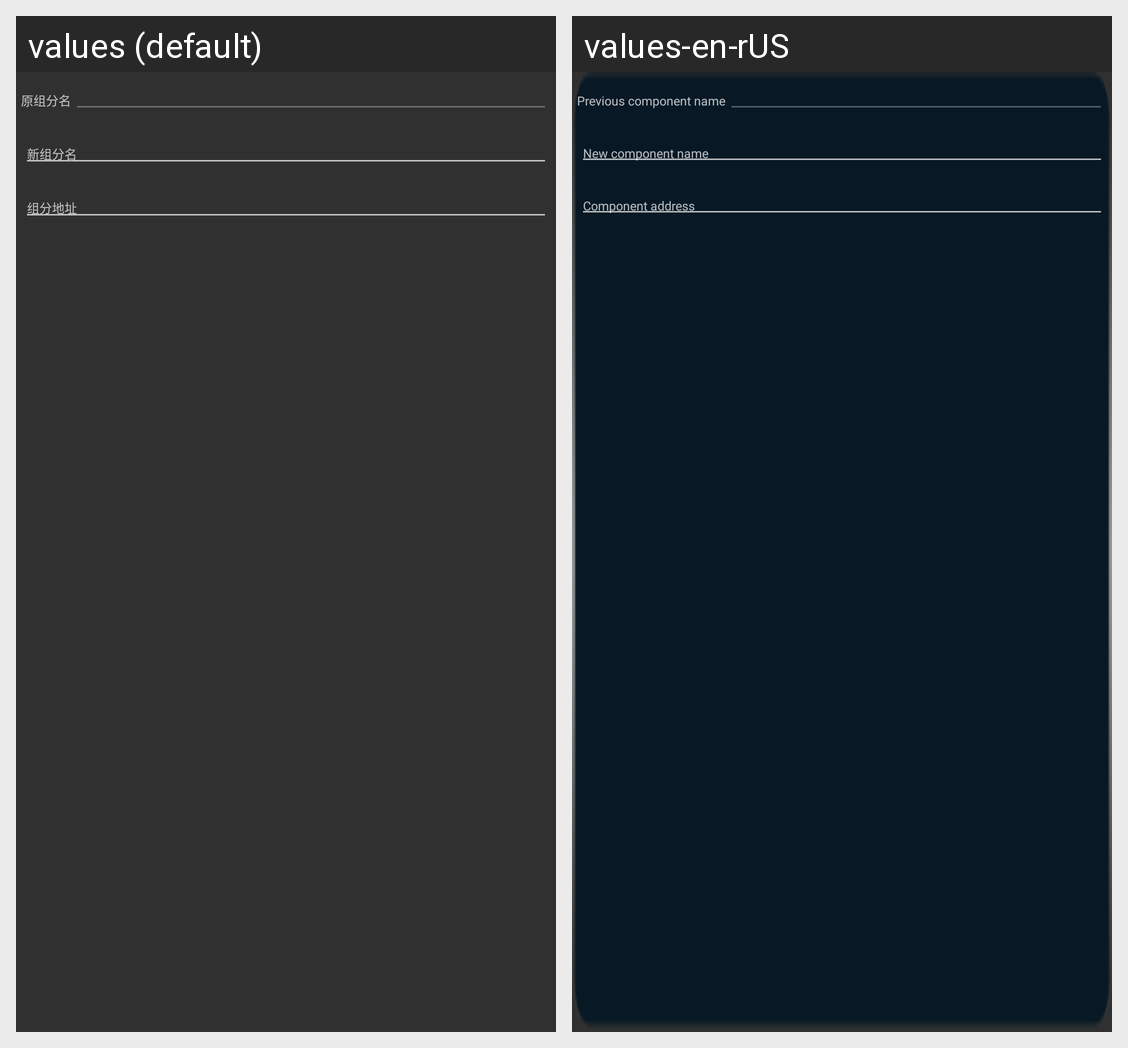

Strings drawn on this Android screen and how each of the app's shown locales translates them:
Android screen res/layout/change_zf.xml rendered under 2 locales, left to right: values (default), values-en-rUS. Device: Nexus 5 (rendered at 1080×1920; each locale shown at half size, 540×960, under a caption strip naming it); theme AppTheme.
Strings drawn on this screen, with the default value and each locale's value (text and hints the layout hard-codes, and strings that could not be matched under every locale, appear in the picture but are not listed):

original_component_name
  values: 原组分名
  values-en-rUS: Previous component name

new_component_name
  values: 新组分名
  values-en-rUS: New component name

component_address
  values: 组分地址
  values-en-rUS: Component address
